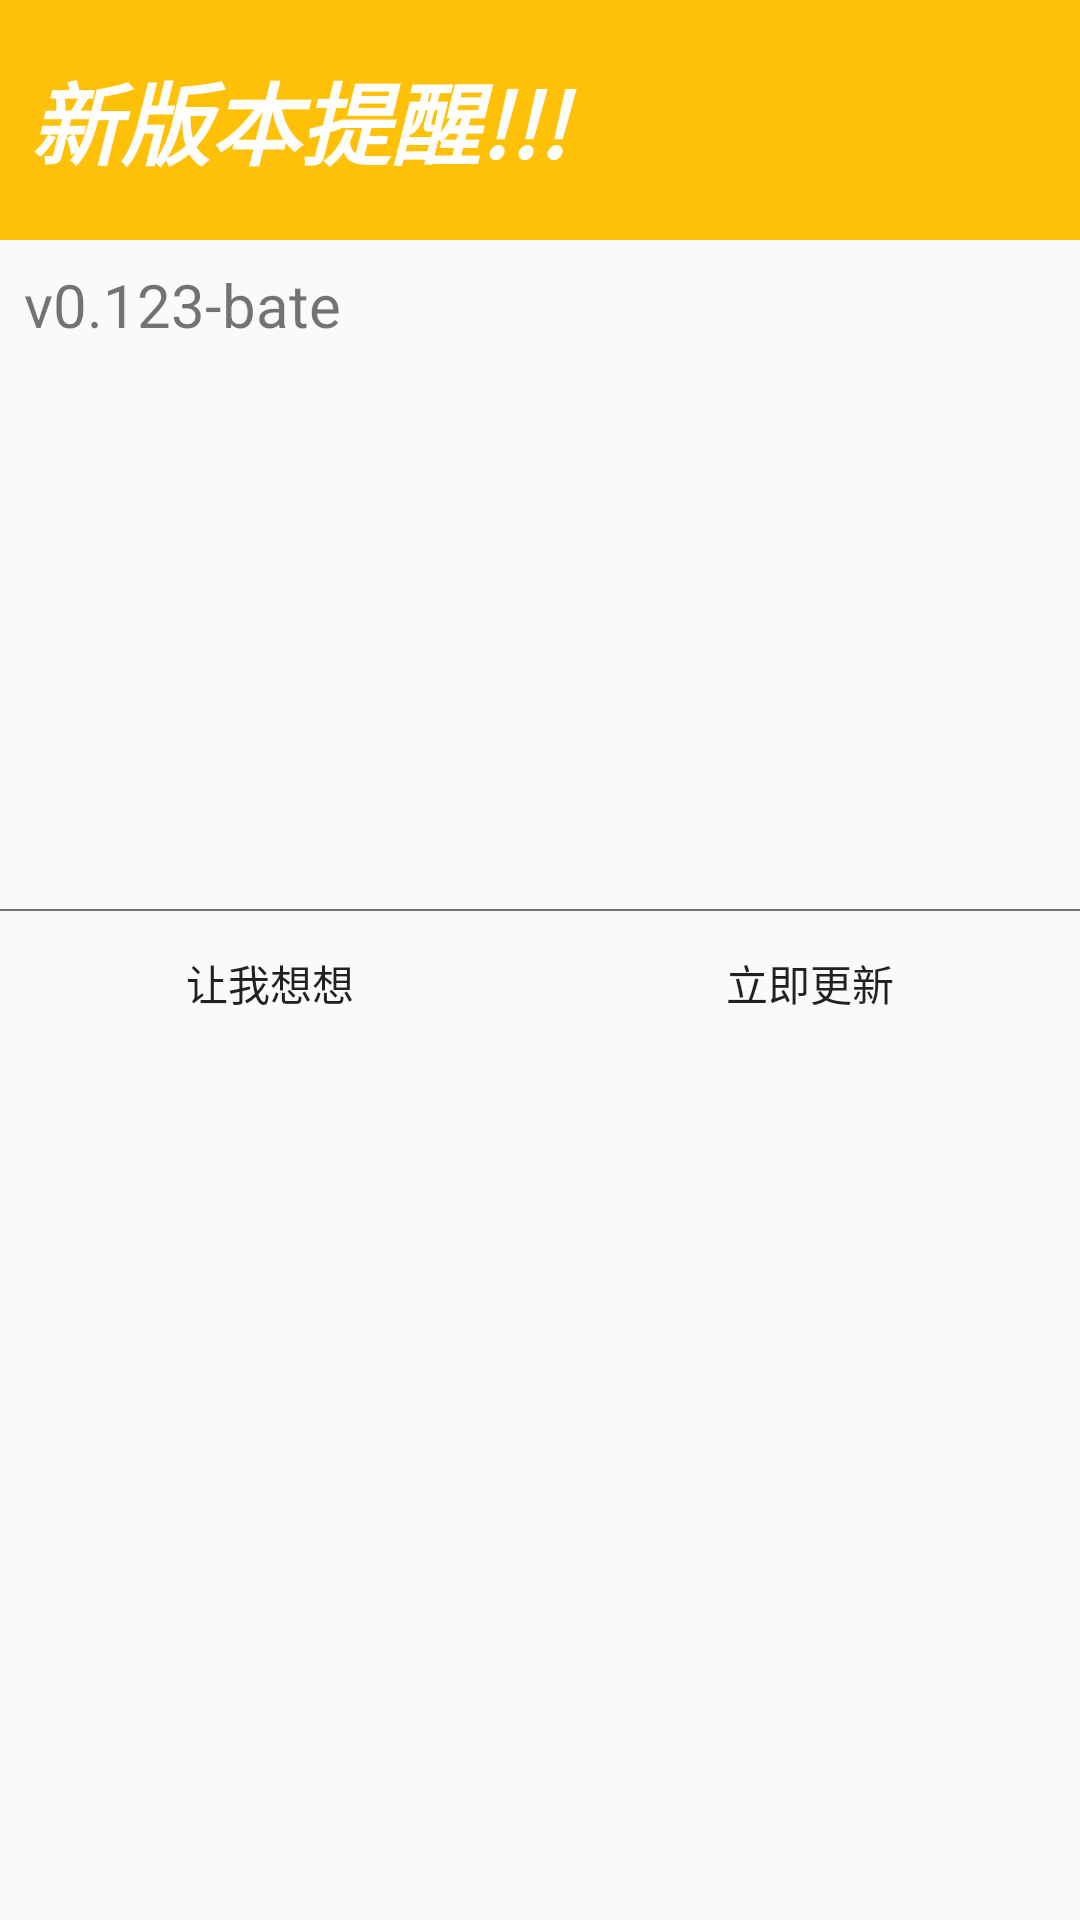

Layout XML and referenced resources for this Android screen:
<!-- AndroidManifest.xml: application theme AppTheme -->
<!-- res/layout/dialog_update.xml -->
<?xml version="1.0" encoding="utf-8"?>
<LinearLayout xmlns:android="http://schemas.android.com/apk/res/android"
    android:layout_width="match_parent"
    android:layout_height="wrap_content"
    android:orientation="vertical">

    <TextView
        android:layout_width="match_parent"
        android:layout_height="80dp"
        android:background="@color/colorPrimary"
        android:gravity="center_vertical"
        android:paddingLeft="10dp"
        android:text="新版本提醒!!!"
        android:textColor="@color/white"
        android:textSize="30sp"
        android:textStyle="bold|italic" />

    <TextView
        android:id="@+id/version_name"
        android:layout_width="wrap_content"
        android:layout_height="wrap_content"
        android:layout_margin="8dp"
        android:text="v0.123-bate"
        android:textSize="20sp" />

    <ScrollView
        android:layout_width="match_parent"
        android:layout_height="180dp">

        <TextView
            android:id="@+id/version_msg"
            android:layout_width="match_parent"
            android:layout_height="wrap_content"
            android:layout_margin="5dp"
            android:textSize="18dp" />

    </ScrollView>



    <LinearLayout
        android:id="@+id/choose_fun"
        android:layout_width="match_parent"
        android:layout_height="wrap_content"
        android:orientation="vertical">
        <View
            android:layout_width="match_parent"
            android:layout_height="0.5dp"
            android:background="@color/secondary_text" />
        <LinearLayout
            android:layout_width="match_parent"
            android:layout_height="wrap_content">
            <Button
                android:id="@+id/atCancel"
                style="@style/home_btn"
                android:layout_width="match_parent"
                android:layout_height="wrap_content"
                android:layout_weight="1"
                android:text="让我想想" />

            <Button
                android:id="@+id/atDownload"
                style="@style/home_btn"
                android:layout_width="match_parent"
                android:layout_height="wrap_content"
                android:layout_weight="1"
                android:text="立即更新" />
        </LinearLayout>
    </LinearLayout>

    <LinearLayout
        android:id="@+id/choose_fun_2"
        android:layout_width="match_parent"
        android:layout_height="wrap_content"
        android:layout_marginTop="10dp"
        android:layout_marginBottom="10dp"
        android:orientation="vertical"
        android:visibility="gone"
        >
        <TextView
            android:layout_width="wrap_content"
            android:layout_height="wrap_content"
            android:id="@+id/file_lenght"
            android:text="0M"
            android:layout_margin="5dp"
            android:textStyle="bold"
            android:textSize="18sp"/>

        <ProgressBar
            android:id="@+id/progress_bar"
            style="@style/Widget.AppCompat.ProgressBar.Horizontal"
            android:layout_width="match_parent"
            android:layout_height="wrap_content"
            android:max="100" />

        <FrameLayout
            android:layout_width="match_parent"
            android:layout_height="wrap_content"
            android:layout_marginLeft="10dp"
            android:layout_marginRight="10dp">
            
            <TextView
                android:id="@+id/progress__speed"
                android:layout_width="wrap_content"
                android:layout_height="wrap_content"
                android:visibility="gone"
                android:text="0kb/s" />

            <TextView
                android:id="@+id/progress_plan"
                android:layout_width="wrap_content"
                android:layout_height="wrap_content"
                android:layout_gravity="end"
                android:text="0%" />
        </FrameLayout>
    </LinearLayout>
</LinearLayout>
<!-- resources referenced by this layout -->
<resources>
  <color name="colorPrimary">#FFC107</color>
  <color name="secondary_text">#757575</color>
  <color name="white">#FFFFFF</color>
  <style name="home_btn" parent="Widget.AppCompat.Button.Borderless">
          <item name="android:layout_height">80dp</item>
          <item name="android:layout_width">80dp</item>
          <item name="android:layout_margin">0dp</item>
          <item name="android:padding">0dp</item>
      </style>
  <style name="AppTheme" parent="Theme.AppCompat.Light.DarkActionBar">
          
          <item name="colorPrimary">@color/colorPrimary</item>
          <item name="colorPrimaryDark">@color/colorPrimaryDark</item>
          <item name="colorAccent">@color/colorAccent</item>
      </style>
  <color name="colorPrimaryDark">#FFA000</color>
  <color name="colorAccent">#FF9800</color>
</resources>
